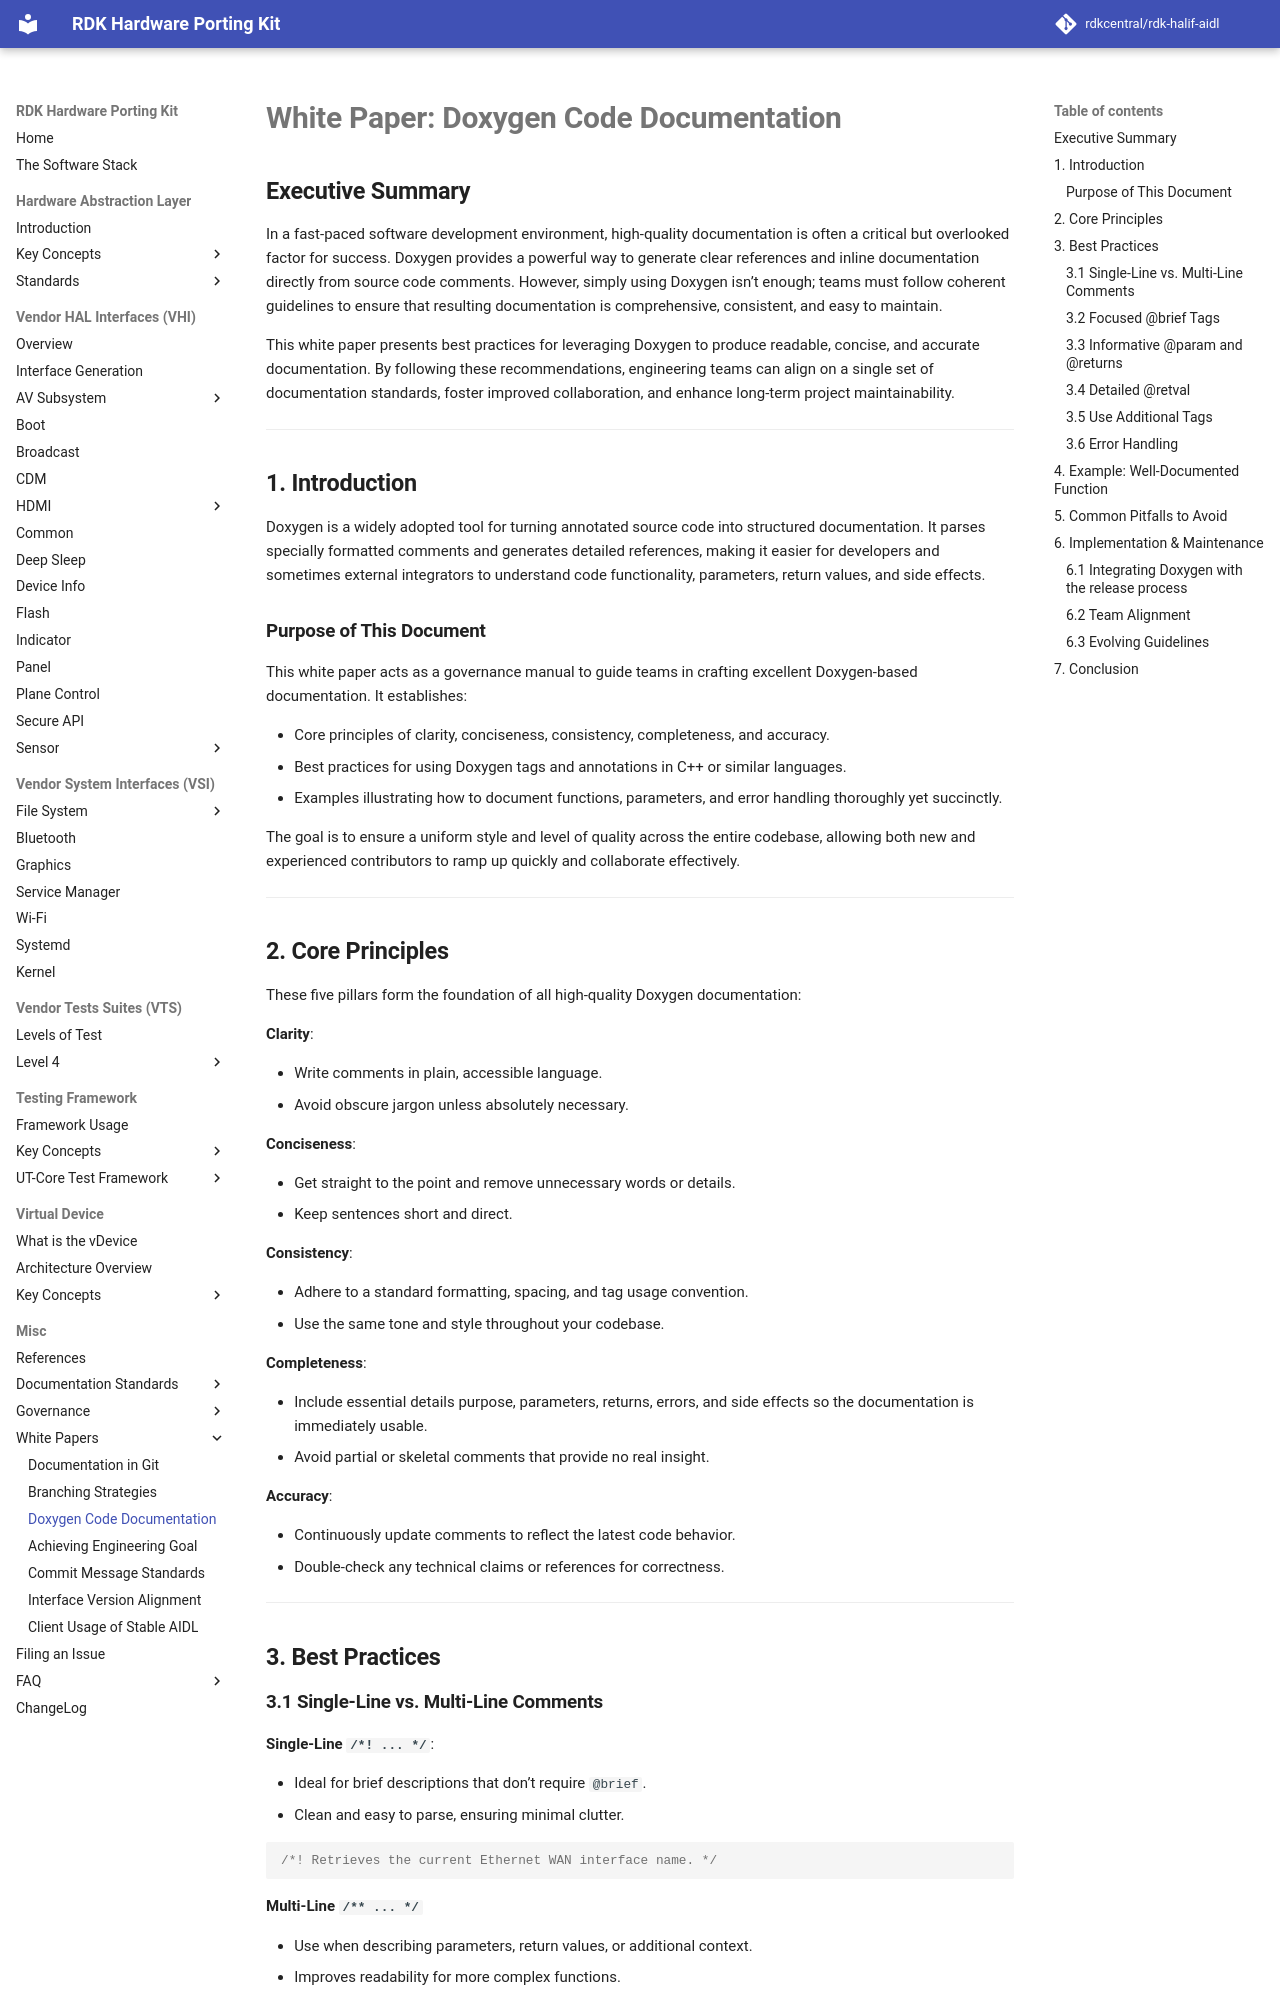

repository: rdkcentral/rdk-halif-aidl · page: 0.13.0/whitepapers/doxygen_code_documentation/index.html · generator: mkdocs

# **White Paper: Doxygen Code Documentation**

## **Executive Summary**

In a fast-paced software development environment, high-quality documentation is often a critical but overlooked factor for success. Doxygen provides a powerful way to generate clear references and inline documentation directly from source code comments. However, simply using Doxygen isn’t enough; teams must follow coherent guidelines to ensure that resulting documentation is comprehensive, consistent, and easy to maintain.

This white paper presents best practices for leveraging Doxygen to produce readable, concise, and accurate documentation. By following these recommendations, engineering teams can align on a single set of documentation standards, foster improved collaboration, and enhance long-term project maintainability.

---

## **1. Introduction**

Doxygen is a widely adopted tool for turning annotated source code into structured documentation. It parses specially formatted comments and generates detailed references, making it easier for developers and sometimes external integrators to understand code functionality, parameters, return values, and side effects.

### **Purpose of This Document**

This white paper acts as a governance manual to guide teams in crafting excellent Doxygen-based documentation. It establishes:

- Core principles of clarity, conciseness, consistency, completeness, and accuracy.  
- Best practices for using Doxygen tags and annotations in C++ or similar languages.  
- Examples illustrating how to document functions, parameters, and error handling thoroughly yet succinctly.

The goal is to ensure a uniform style and level of quality across the entire codebase, allowing both new and experienced contributors to ramp up quickly and collaborate effectively.

---

## **2. Core Principles**

These five pillars form the foundation of all high-quality Doxygen documentation:

**Clarity**:

- Write comments in plain, accessible language.  
- Avoid obscure jargon unless absolutely necessary.

**Conciseness**:

- Get straight to the point and remove unnecessary words or details.  
- Keep sentences short and direct.

**Consistency**:

- Adhere to a standard formatting, spacing, and tag usage convention.  
- Use the same tone and style throughout your codebase.

**Completeness**:

- Include essential details purpose, parameters, returns, errors, and side effects so the documentation is immediately usable.  
- Avoid partial or skeletal comments that provide no real insight.

**Accuracy**:

- Continuously update comments to reflect the latest code behavior.  
- Double-check any technical claims or references for correctness.

---

## **3. Best Practices**
